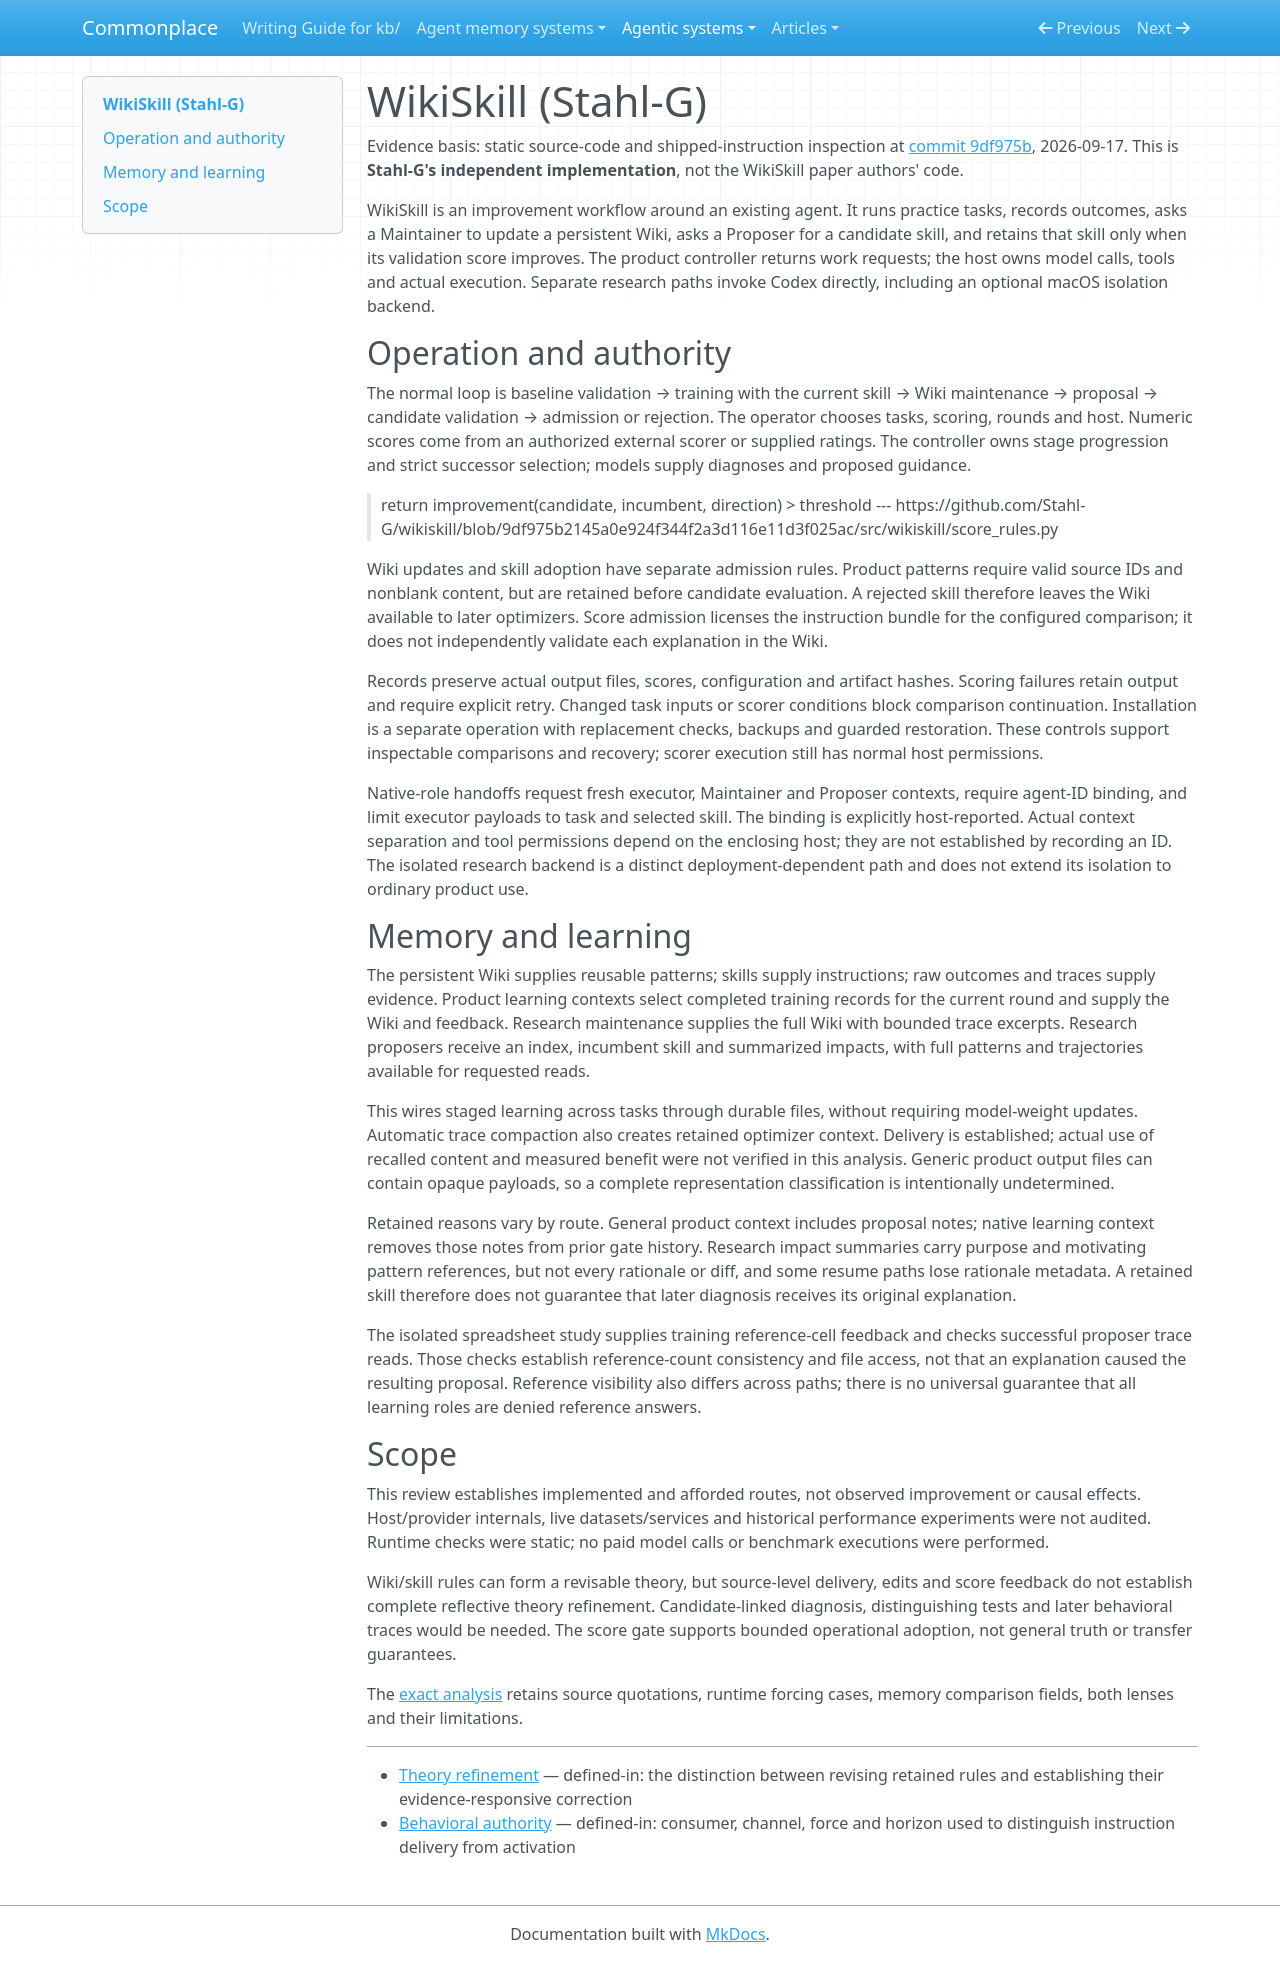

repository: zby/commonplace · page: agentic-systems/reviews-archive/wikiskill-stahl-g/index.html · generator: mkdocs

---
type: types/note.md
description: "Stahl-G's independent WikiSkill implementation: host-agent learning requests, persistent Wiki updates, and score-gated skill adoption."
generated-by: analyse-agentic-system
analysis-run: AAS-2026-09-17-wikiskill-stahl-g-01
source-identity: https://github.com/Stahl-G/wikiskill
reviewed-revision: "9df975b2145a0e924f344f2a3d116e11d3f025ac"
analysis-result: kb/agentic-systems/reports/retained-archive/AAS-2026-09-17-wikiskill-stahl-g-01/result.md
analysis-result-sha256: 740c450f3edefc8d13f81300e3cd05596fbf59278bf886a3576e51686314f2a8
---

# WikiSkill (Stahl-G)

Evidence basis: static source-code and shipped-instruction inspection at [commit 9df975b](https://github.com/Stahl-G/wikiskill/tree/9df975b2145a0e924f344f2a3d116e11d3f025ac), 2026-09-17. This is **Stahl-G's independent implementation**, not the WikiSkill paper authors' code.

WikiSkill is an improvement workflow around an existing agent. It runs practice tasks, records outcomes, asks a Maintainer to update a persistent Wiki, asks a Proposer for a candidate skill, and retains that skill only when its validation score improves. The product controller returns work requests; the host owns model calls, tools and actual execution. Separate research paths invoke Codex directly, including an optional macOS isolation backend.

## Operation and authority

The normal loop is baseline validation → training with the current skill → Wiki maintenance → proposal → candidate validation → admission or rejection. The operator chooses tasks, scoring, rounds and host. Numeric scores come from an authorized external scorer or supplied ratings. The controller owns stage progression and strict successor selection; models supply diagnoses and proposed guidance.

> return improvement(candidate, incumbent, direction) > threshold
> --- https://github.com/Stahl-G/wikiskill/blob/9df975b2145a0e924f344f2a3d116e11d3f025ac/src/wikiskill/score_rules.py

Wiki updates and skill adoption have separate admission rules. Product patterns require valid source IDs and nonblank content, but are retained before candidate evaluation. A rejected skill therefore leaves the Wiki available to later optimizers. Score admission licenses the instruction bundle for the configured comparison; it does not independently validate each explanation in the Wiki.

Records preserve actual output files, scores, configuration and artifact hashes. Scoring failures retain output and require explicit retry. Changed task inputs or scorer conditions block comparison continuation. Installation is a separate operation with replacement checks, backups and guarded restoration. These controls support inspectable comparisons and recovery; scorer execution still has normal host permissions.

Native-role handoffs request fresh executor, Maintainer and Proposer contexts, require agent-ID binding, and limit executor payloads to task and selected skill. The binding is explicitly host-reported. Actual context separation and tool permissions depend on the enclosing host; they are not established by recording an ID. The isolated research backend is a distinct deployment-dependent path and does not extend its isolation to ordinary product use.

## Memory and learning

The persistent Wiki supplies reusable patterns; skills supply instructions; raw outcomes and traces supply evidence. Product learning contexts select completed training records for the current round and supply the Wiki and feedback. Research maintenance supplies the full Wiki with bounded trace excerpts. Research proposers receive an index, incumbent skill and summarized impacts, with full patterns and trajectories available for requested reads.

This wires staged learning across tasks through durable files, without requiring model-weight updates. Automatic trace compaction also creates retained optimizer context. Delivery is established; actual use of recalled content and measured benefit were not verified in this analysis. Generic product output files can contain opaque payloads, so a complete representation classification is intentionally undetermined.

Retained reasons vary by route. General product context includes proposal notes; native learning context removes those notes from prior gate history. Research impact summaries carry purpose and motivating pattern references, but not every rationale or diff, and some resume paths lose rationale metadata. A retained skill therefore does not guarantee that later diagnosis receives its original explanation.

The isolated spreadsheet study supplies training reference-cell feedback and checks successful proposer trace reads. Those checks establish reference-count consistency and file access, not that an explanation caused the resulting proposal. Reference visibility also differs across paths; there is no universal guarantee that all learning roles are denied reference answers.

## Scope

This review establishes implemented and afforded routes, not observed improvement or causal effects. Host/provider internals, live datasets/services and historical performance experiments were not audited. Runtime checks were static; no paid model calls or benchmark executions were performed.

Wiki/skill rules can form a revisable theory, but source-level delivery, edits and score feedback do not establish complete reflective theory refinement. Candidate-linked diagnosis, distinguishing tests and later behavioral traces would be needed. The score gate supports bounded operational adoption, not general truth or transfer guarantees.

The [exact analysis](../reports/retained-archive/AAS-2026-09-17-wikiskill-stahl-g-01/result.md) retains source quotations, runtime forcing cases, memory comparison fields, both lenses and their limitations.

---

- [Theory refinement](../../notes/definitions/theory-refinement.md) — defined-in: the distinction between revising retained rules and establishing their evidence-responsive correction
- [Behavioral authority](../../theory/definitions/behavioral-authority.md) — defined-in: consumer, channel, force and horizon used to distinguish instruction delivery from activation
